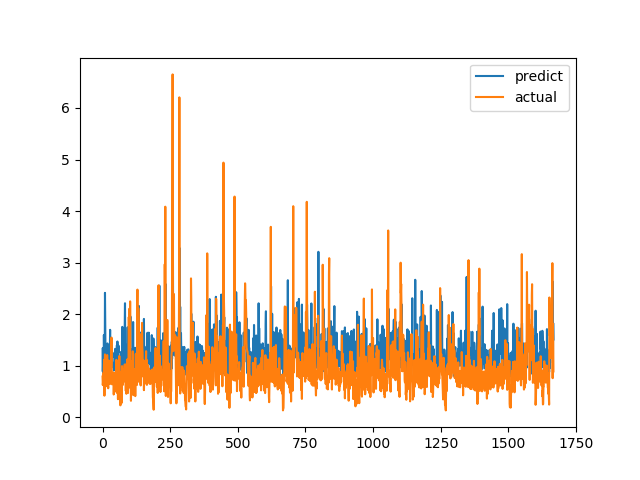

Data behind this chart, as committed beside it:
predict, actual
0.9053, 0.7893
1.344, 0.6238
0.9698, 0.6915
0.9162, 0.8558
0.807, 0.7094
1.596, 1.015
1.163, 1.116
1.399, 0.4183
0.9248, 1.002
2.413, 1.219
1.787, 1.143
1.165, 0.6528
0.9133, 0.6747
1.318, 0.601
0.9629, 0.6695
0.9811, 0.6538
0.9657, 0.7814
1.285, 1.206
1.432, 0.8469
1.289, 0.8286
1.108, 0.6482
1.261, 0.5624
1.299, 0.7183
0.9957, 1.1
1.302, 0.9542
0.8324, 0.729
1.025, 0.6694
1.288, 0.8631
1.696, 0.6465
0.9616, 0.8223
1.041, 0.9236
1.038, 0.8301
1.023, 1.067
1.404, 1.546
1.109, 0.6827
0.9796, 0.6386
1.07, 0.6464
1.031, 0.6881
0.9801, 0.7274
0.9887, 0.65
0.9705, 0.8694
1.039, 0.4409
0.9064, 0.4519
0.9533, 0.7575
1.25, 0.4952
1.161, 0.6851
1.295, 0.7244
1.328, 0.8654
1.027, 0.74
1.295, 0.8071
1.033, 0.8204
1.021, 1.114
1.168, 1.109
1.396, 0.4751
1.248, 1.039
1.469, 0.9458
1.003, 0.7878
1.314, 0.3505
1.254, 0.9368
1.389, 0.9868
... 1,608 more rows
